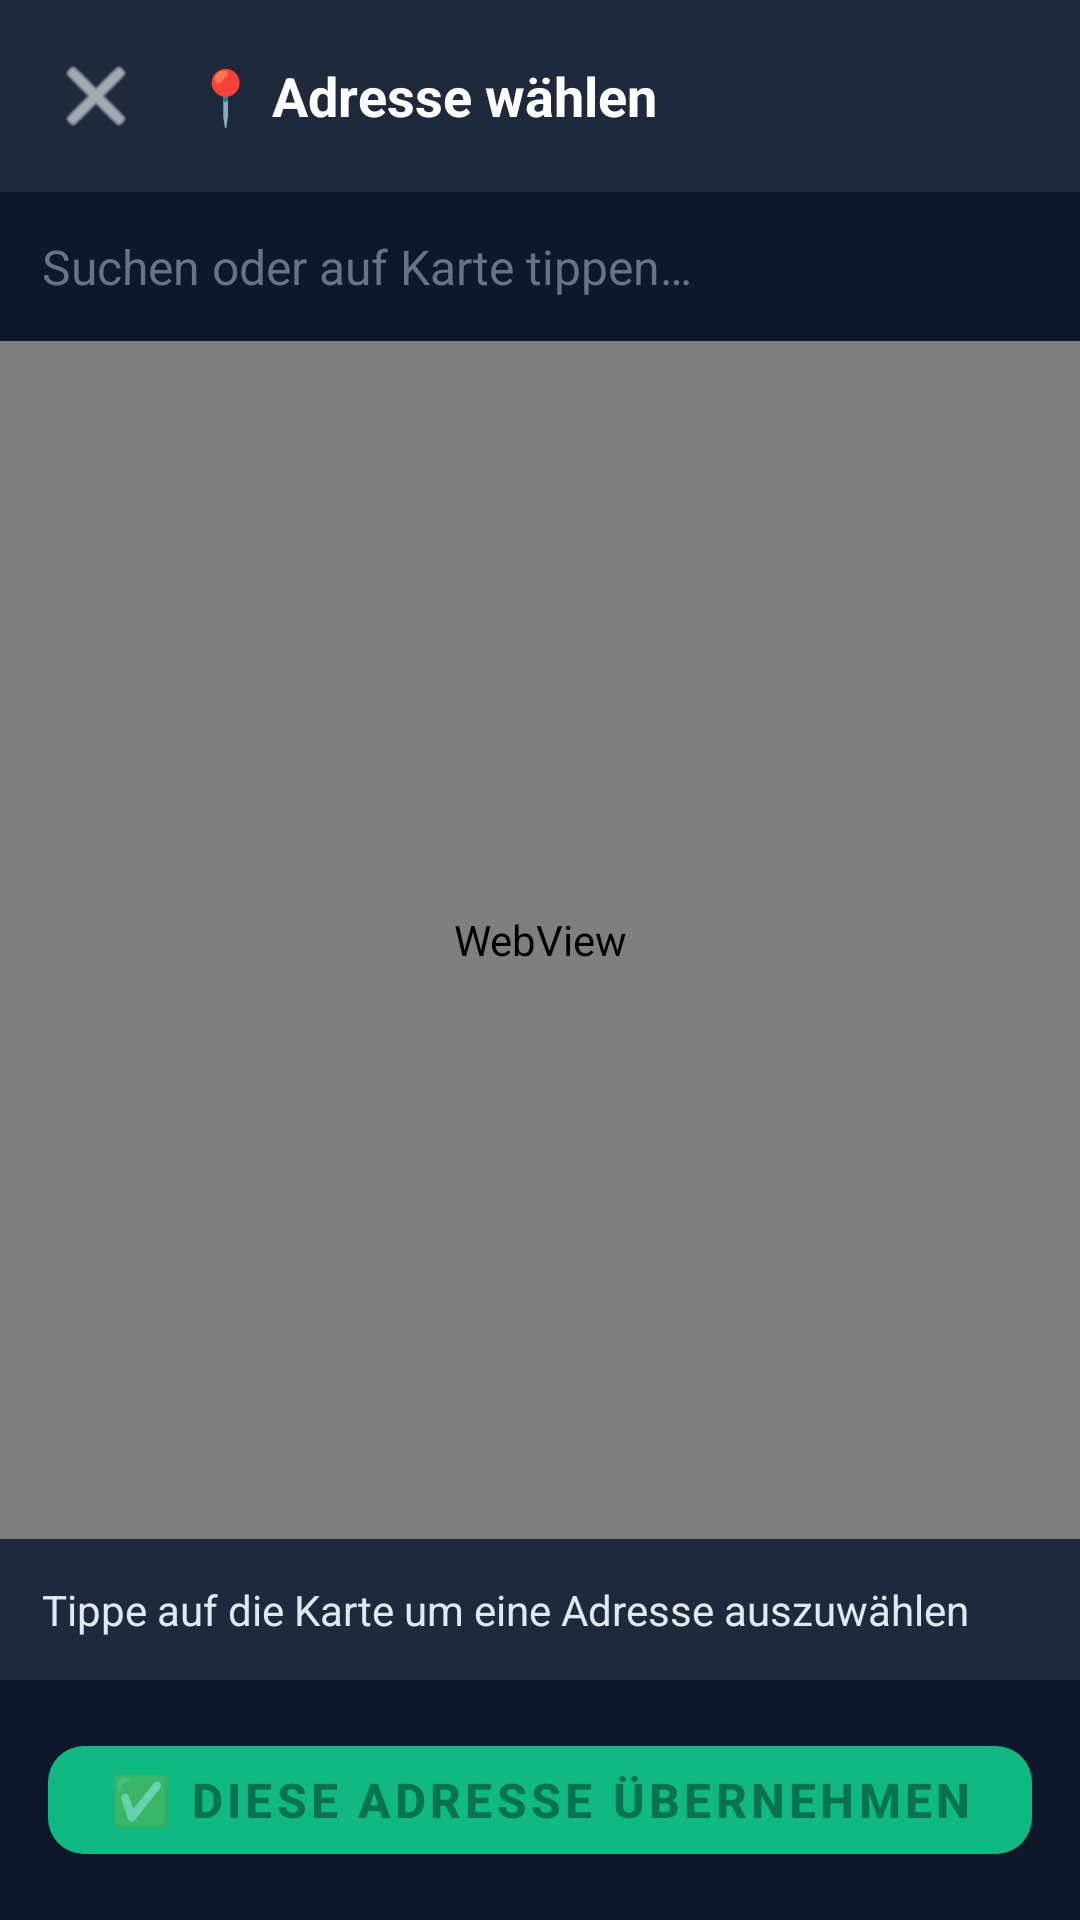

The Android layout XML behind this screen, and the referenced resources:
<!-- AndroidManifest.xml: activity theme AppTheme.Driver -->
<!-- res/layout/activity_map_picker.xml -->
<?xml version="1.0" encoding="utf-8"?>
<LinearLayout xmlns:android="http://schemas.android.com/apk/res/android"
    android:layout_width="match_parent"
    android:layout_height="match_parent"
    android:orientation="vertical"
    android:background="#0F172A">

    <LinearLayout
        android:layout_width="match_parent"
        android:layout_height="wrap_content"
        android:orientation="horizontal"
        android:padding="12dp"
        android:gravity="center_vertical"
        android:background="#1E293B">
        <ImageButton
            android:id="@+id/btn_map_back"
            android:layout_width="40dp"
            android:layout_height="40dp"
            android:src="@android:drawable/ic_menu_close_clear_cancel"
            android:tint="#FFFFFF"
            android:background="?attr/selectableItemBackgroundBorderless"
            android:contentDescription="Schließen" />
        <TextView
            android:layout_width="0dp"
            android:layout_height="wrap_content"
            android:layout_weight="1"
            android:text="📍 Adresse wählen"
            android:textColor="#FFFFFF"
            android:textSize="18sp"
            android:textStyle="bold"
            android:layout_marginStart="12dp" />
    </LinearLayout>

    <EditText
        android:id="@+id/et_map_search"
        android:layout_width="match_parent"
        android:layout_height="wrap_content"
        android:hint="Suchen oder auf Karte tippen…"
        android:inputType="text"
        android:imeOptions="actionSearch"
        android:padding="14dp"
        android:textSize="16sp"
        android:background="#0F172A"
        android:textColor="#FFFFFF"
        android:textColorHint="#64748B" />

    <WebView
        android:id="@+id/wv_map"
        android:layout_width="match_parent"
        android:layout_height="0dp"
        android:layout_weight="1" />

    <TextView
        android:id="@+id/tv_map_addr"
        android:layout_width="match_parent"
        android:layout_height="wrap_content"
        android:padding="14dp"
        android:text="Tippe auf die Karte um eine Adresse auszuwählen"
        android:textColor="#E2E8F0"
        android:textSize="14sp"
        android:background="#1E293B" />

    <com.google.android.material.button.MaterialButton
        android:id="@+id/btn_map_confirm"
        android:layout_width="match_parent"
        android:layout_height="wrap_content"
        android:layout_margin="16dp"
        android:text="✅ DIESE ADRESSE ÜBERNEHMEN"
        android:textSize="16sp"
        android:textStyle="bold"
        android:enabled="false"
        app:cornerRadius="12dp"
        app:backgroundTint="#10B981"
        xmlns:app="http://schemas.android.com/apk/res-auto" />
</LinearLayout>
<!-- resources referenced by this layout -->
<resources>
  <style name="AppTheme.Driver" parent="Theme.MaterialComponents.DayNight.NoActionBar">
          <item name="windowActionBar">false</item>
          <item name="windowNoTitle">true</item>
          <item name="android:windowBackground">@drawable/splash</item>
          <item name="android:statusBarColor">#1E293B</item>
      </style>
</resources>
